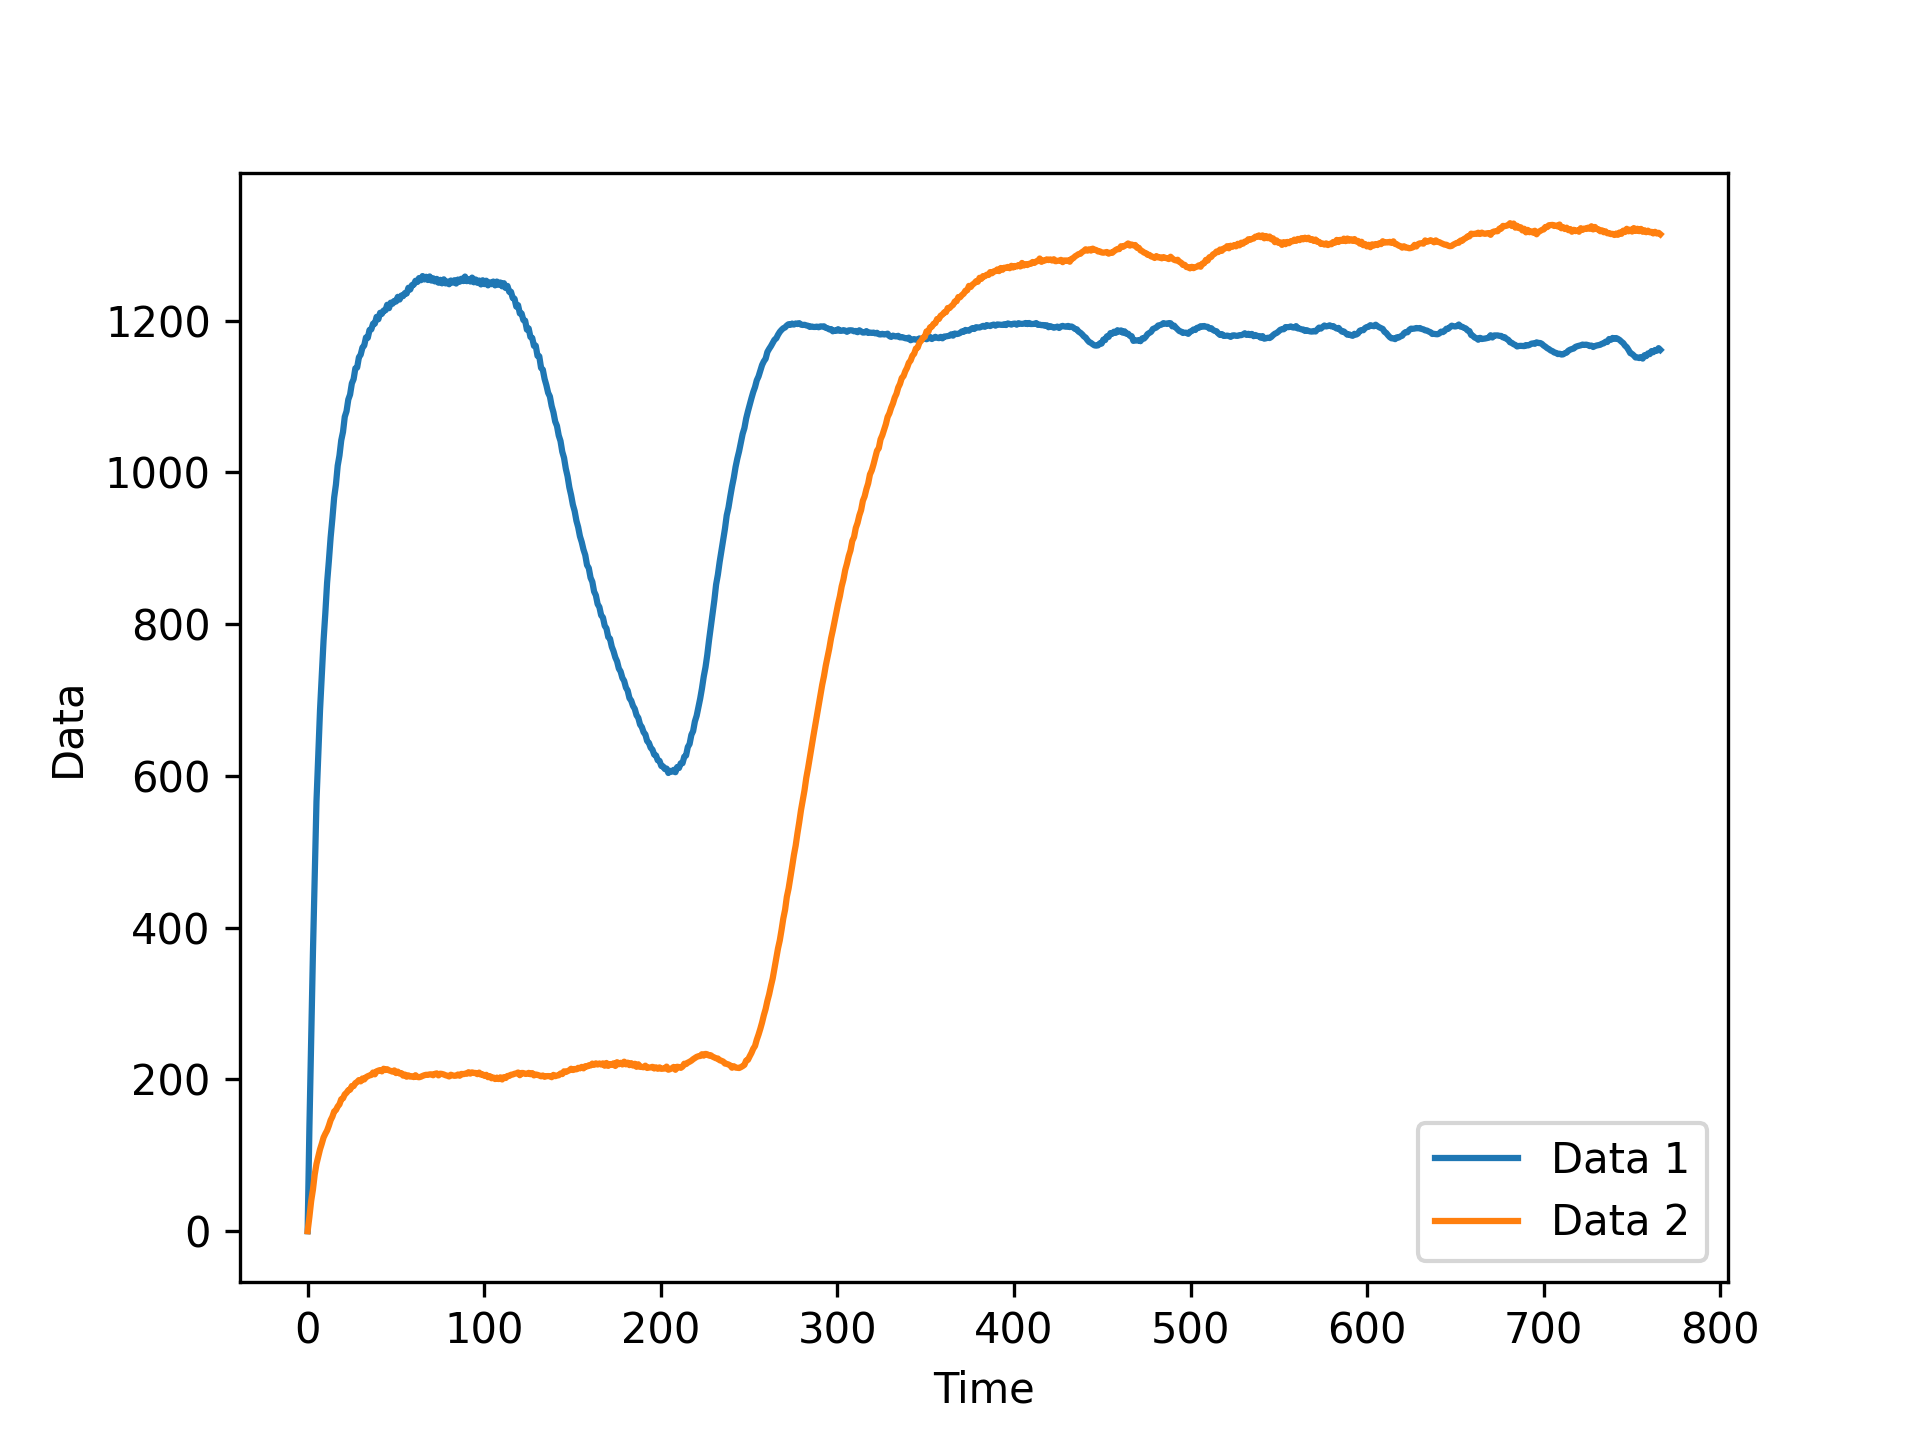

Source data for this figure (header and first rows):
0.000000000000000000e+00, 1.364289627053054517e+02, 2.550892075546712476e+02, 3.672922654897382699e+02, 4.660799314564086444e+02, 5.663827708555476192e+02, 6.254996008664469400e+02, 6.863859572388414563e+02, 7.316037818993820565e+02, 7.783587842158672174e+02, 8.142493511638598420e+02, 8.544726922564301503e+02, 8.831193479044684409e+02, 9.142497039299141761e+02, 9.392639238624931295e+02, 9.669298189702028594e+02, 9.839732708989696448e+02, 1.008825393118981310e+03, 1.022247206902206813e+03, 1.042184970760846909e+03, 1.053303614186511595e+03, 1.073343357371259799e+03, 1.080594468880265140e+03, 1.096063052400676725e+03
0.000000000000000000e+00, 1.894069308131391338e+01, 3.978843991978961014e+01, 5.481924871898310414e+01, 7.465240290320441829e+01, 8.860026794026775576e+01, 9.832344458677488319e+01, 1.078825778601880359e+02, 1.152454087949959103e+02, 1.234144868127926173e+02, 1.283503791746453828e+02, 1.326848882486300454e+02, 1.389920600697757038e+02, 1.463090959817063776e+02, 1.509557309178353250e+02, 1.578115301923649554e+02, 1.596304300537988183e+02, 1.643344894803385046e+02, 1.671759950776698815e+02, 1.738810297573171511e+02, 1.751603519315551409e+02, 1.803279639814448956e+02, 1.824311042020352147e+02, 1.857483181896499786e+02
5.257368087768554688e-03, 4.538059234619140625e-03, 4.348039627075195312e-03, 4.324674606323242188e-03, 6.754398345947265625e-03, 4.426956176757812500e-03, 3.736972808837890625e-03, 4.029989242553710938e-03, 4.389286041259765625e-03, 3.825902938842773438e-03, 3.752946853637695312e-03, 4.064083099365234375e-03, 4.187583923339843750e-03, 4.386901855468750000e-03, 4.286766052246093750e-03, 4.661560058593750000e-03, 4.280328750610351562e-03, 4.085302352905273438e-03, 4.325151443481445312e-03, 4.410266876220703125e-03, 4.419326782226562500e-03, 4.782438278198242188e-03, 4.056215286254882812e-03, 4.508256912231445312e-03
